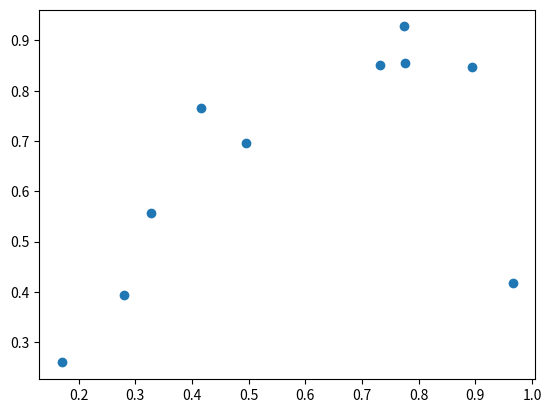
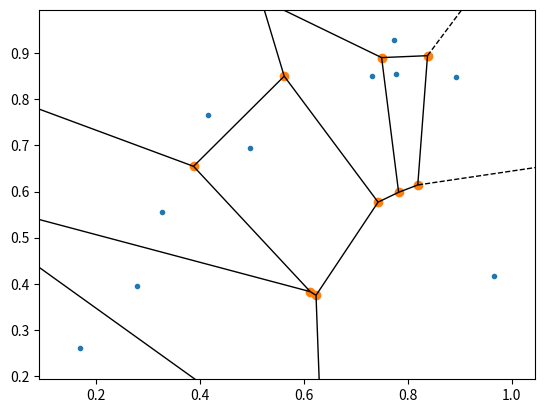

The matplotlib source for these figures, in order:
import numpy as np
from scipy.spatial import Voronoi, voronoi_plot_2d
from matplotlib import pyplot as plt

# points = np.array([
#   [0,0], [0, 1], [0, 2],
#   [1,0], [1, 1], [1, 2],
#   [2,0], [2, 1], [2, 2]
# ])

# plt.scatter(points[:,0], points[:,1])

# vor = Voronoi(points)

# vor_vertices = vor.vertices
# print(vor_vertices)

# vor_regions = vor.regions
# print(vor_regions)

# fig = voronoi_plot_2d(vor)
# plt.show()

coords = np.random.rand(10, 2)
print(coords)
vor2 = Voronoi(coords)
plt.scatter(coords[:,0], coords[:,1])
print(vor2.vertices)
fig2 = voronoi_plot_2d(vor2)
plt.show()